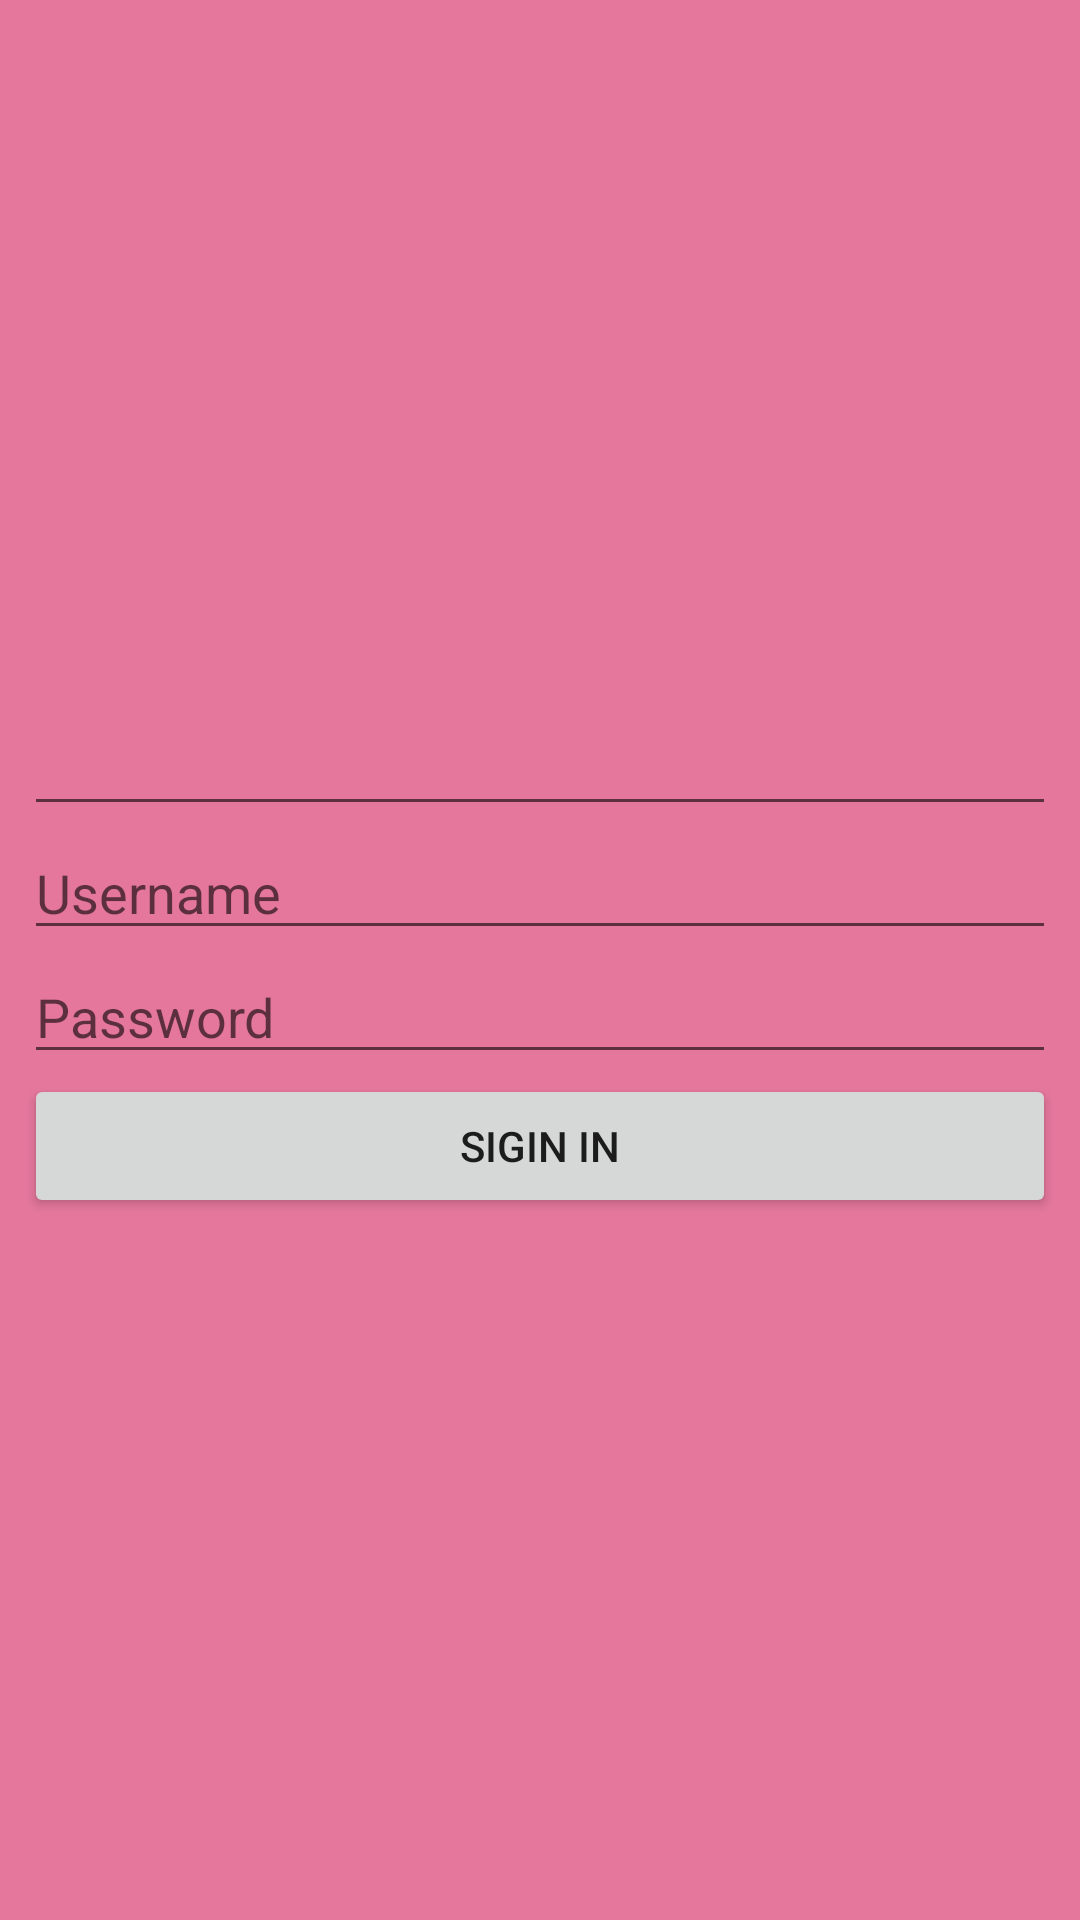

Write the Android layout XML for this screen, with the resource values it uses.
<!-- AndroidManifest.xml: application theme AppTheme -->
<!-- res/layout/activity_main.xml -->
<?xml version="1.0" encoding="utf-8"?>
<android.support.constraint.ConstraintLayout xmlns:android="http://schemas.android.com/apk/res/android"
    xmlns:app="http://schemas.android.com/apk/res-auto"
    xmlns:tools="http://schemas.android.com/tools"
    android:layout_width="match_parent"
    android:layout_height="match_parent"
    android:background="@color/colorAccent"
    tools:context="com.witellsoluations.resturants.resturants.MainActivity">

    <LinearLayout
        android:layout_width="0dp"
        android:layout_height="wrap_content"
        android:layout_marginBottom="8dp"
        android:layout_marginEnd="8dp"
        android:layout_marginStart="8dp"
        android:layout_marginTop="8dp"
        android:orientation="vertical"
        app:layout_constraintBottom_toBottomOf="parent"
        app:layout_constraintEnd_toEndOf="parent"
        app:layout_constraintStart_toStartOf="parent"
        app:layout_constraintTop_toTopOf="parent">


        <EditText
            android:id="@+id/editText7"
            android:layout_width="match_parent"
            android:layout_height="wrap_content"
            android:ems="10"
            android:inputType="textPersonName" />

        <EditText
            android:id="@+id/editText8"
            android:layout_width="match_parent"
            android:layout_height="wrap_content"
            android:ems="10"
            android:hint="@string/username"
            android:inputType="textPersonName" />

        <EditText
            android:id="@+id/editText9"
            android:layout_width="match_parent"
            android:layout_height="wrap_content"
            android:ems="10"
            android:hint="@string/password"
            android:inputType="textPassword" />

        <Button
            android:id="@+id/button"
            android:layout_width="match_parent"
            android:layout_height="wrap_content"
            android:text="@string/siginin" />

    </LinearLayout>

</android.support.constraint.ConstraintLayout>
<!-- resources referenced by this layout -->
<resources>
  <color name="colorAccent">#e5779d</color>
  <string name="password">Password</string>
  <string name="siginin">Sigin In</string>
  <string name="username">Username</string>
  <style name="AppTheme" parent="Theme.AppCompat.Light.NoActionBar">
          
          <item name="colorPrimary">@color/colorPrimary</item>
          <item name="colorPrimaryDark">@color/colorPrimaryDark</item>
          <item name="colorAccent">@color/colorAccent</item>
      </style>
  <color name="colorPrimary">#3F51B5</color>
  <color name="colorPrimaryDark">#303F9F</color>
</resources>
